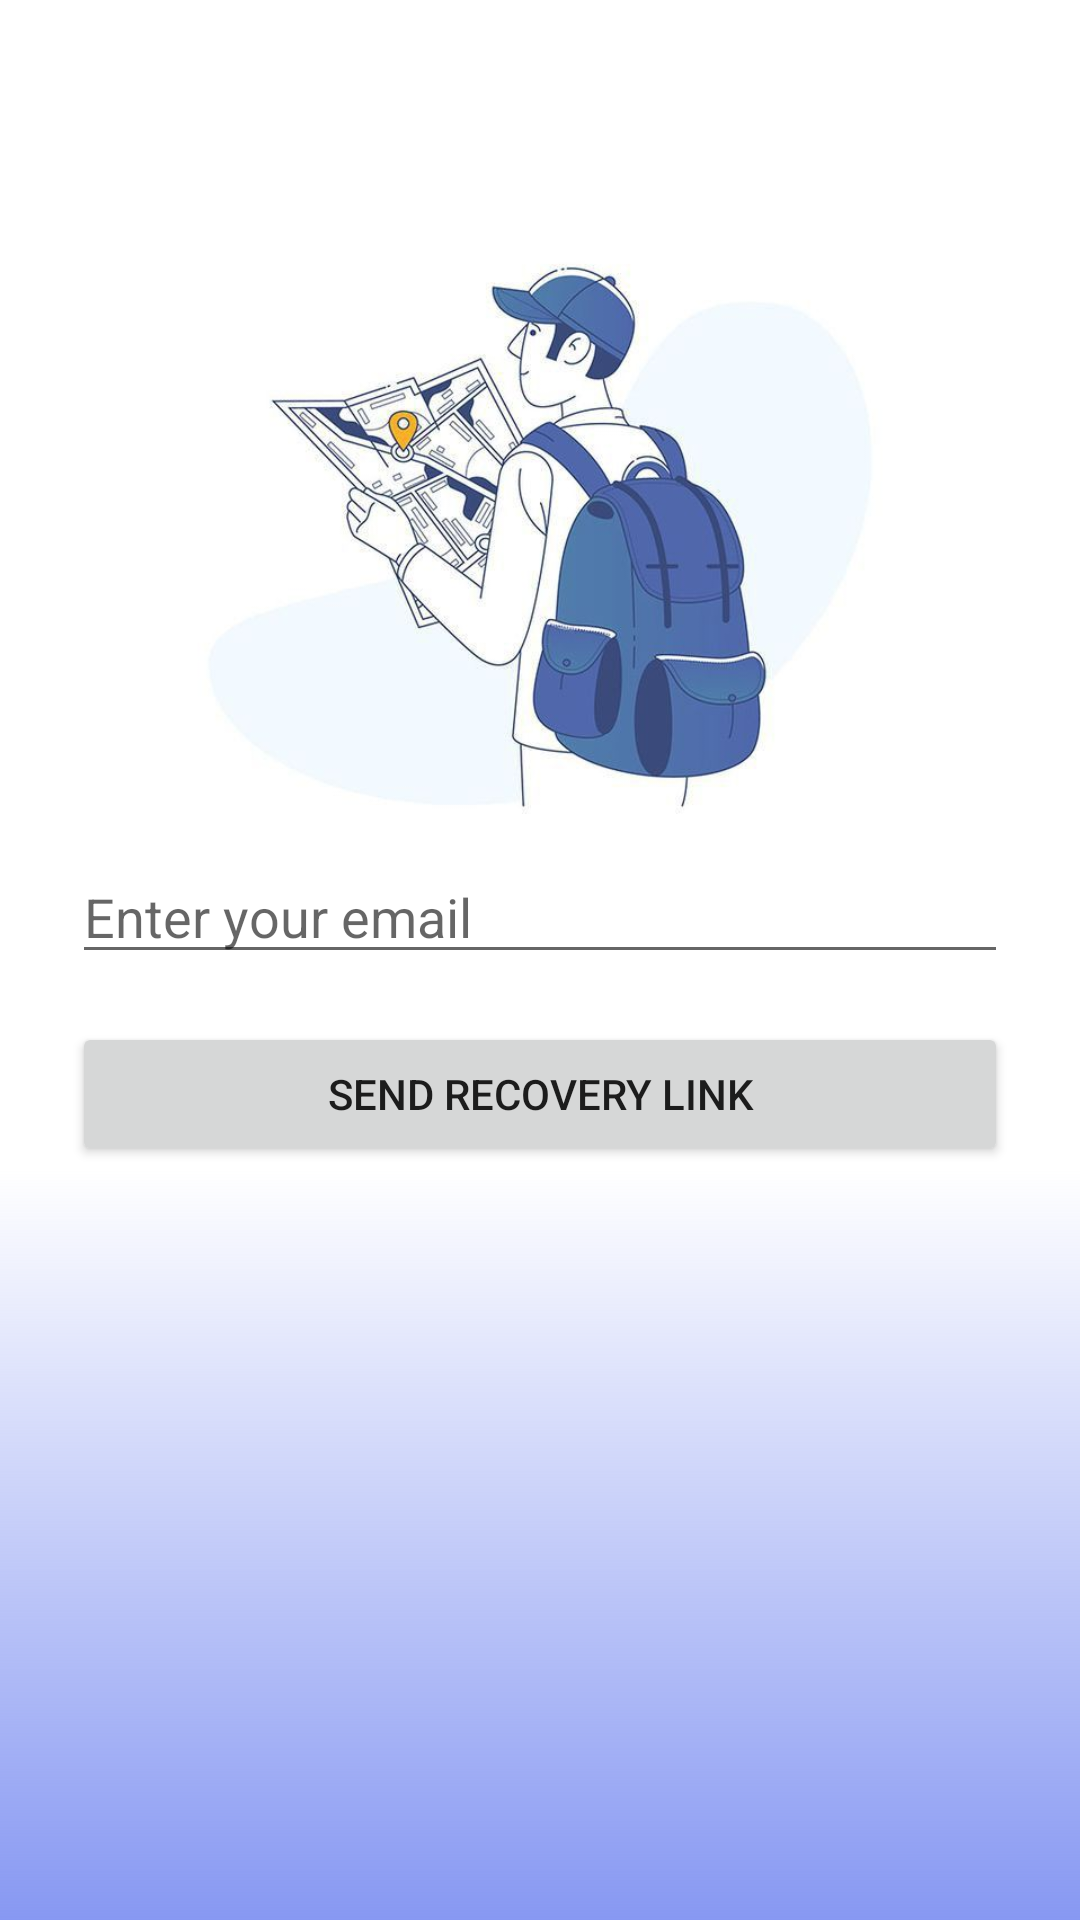

This screen was rendered from an Android layout file. Write that file and the resources it references.
<!-- AndroidManifest.xml: application theme Theme.MentorConnect -->
<!-- res/layout/dialog_forgot_password.xml -->
<?xml version="1.0" encoding="utf-8"?>
<androidx.constraintlayout.widget.ConstraintLayout
    xmlns:android="http://schemas.android.com/apk/res/android"
    xmlns:app="http://schemas.android.com/apk/res-auto"
    android:layout_width="match_parent"
    android:layout_height="match_parent"
    android:minHeight="500dp"
    android:minWidth="300dp"
    android:background="@drawable/login_gradient"
    android:padding="24dp">

    <ImageView
        android:id="@+id/image_login_header"
        android:layout_width="0dp"
        android:layout_height="0dp"
        android:layout_marginTop="52dp"
        android:adjustViewBounds="true"
        android:scaleType="fitCenter"
        android:src="@drawable/login_bkg"
        app:layout_constraintEnd_toEndOf="parent"
        app:layout_constraintHeight_percent="0.35"
        app:layout_constraintHorizontal_bias="0.0"
        app:layout_constraintStart_toStartOf="parent"
        app:layout_constraintTop_toTopOf="parent" />

    <EditText
        android:id="@+id/email_input"
        android:layout_width="0dp"
        android:layout_height="wrap_content"
        android:hint="Enter your email"
        app:layout_constraintTop_toBottomOf="@id/image_login_header"
        android:inputType="textEmailAddress"

        app:layout_constraintStart_toStartOf="parent"
        app:layout_constraintEnd_toEndOf="parent"/>

    <Button
        android:id="@+id/send_link_button"
        android:layout_width="0dp"
        android:layout_height="wrap_content"
        android:text="Send Recovery Link"
        app:layout_constraintTop_toBottomOf="@id/email_input"
        app:layout_constraintStart_toStartOf="parent"
        app:layout_constraintEnd_toEndOf="parent"
        android:layout_marginTop="16dp"/>
</androidx.constraintlayout.widget.ConstraintLayout>
<!-- resources referenced by this layout -->
<resources>
  <!-- drawable login_bkg: png bitmap (drawable, 209606 bytes) -->
  <!-- drawable login_gradient (drawable) -->
  <?xml version="1.0" encoding="utf-8"?>
  <layer-list xmlns:android="http://schemas.android.com/apk/res/android">
  
      
      <item>
          <shape android:shape="rectangle">
              <solid android:color="#FFFFFF"/>
          </shape>
      </item>
  
      
      <item android:top="390dp">
          <shape android:shape="rectangle">
              <gradient
                  android:type="linear"
                  android:angle="370"
                  android:startColor="#00FFFFFF"
                  android:endColor="#8798F2"/>
          </shape>
      </item>
  </layer-list>
  <style name="Theme.MentorConnect" parent="Theme.MaterialComponents.DayNight.NoActionBar">
          
          <item name="colorPrimary">@color/purple_500</item>
          <item name="colorPrimaryVariant">@color/purple_700</item>
          <item name="colorOnPrimary">@color/white</item>
          <item name="colorSecondary">@color/teal_200</item>
          <item name="colorSecondaryVariant">@color/teal_700</item>
          <item name="colorOnSecondary">@color/black</item>
      </style>
  <color name="white">#FFFFFFFF</color>
  <color name="black">#FF000000</color>
  <!-- not gathered from this repository: default colours our renderer supplied (Android Studio template values) -->
  <color name="purple_500">#FF6200EE</color>
  <color name="purple_700">#FF3700B3</color>
  <color name="teal_200">#FF03DAC5</color>
  <color name="teal_700">#FF018786</color>
</resources>
